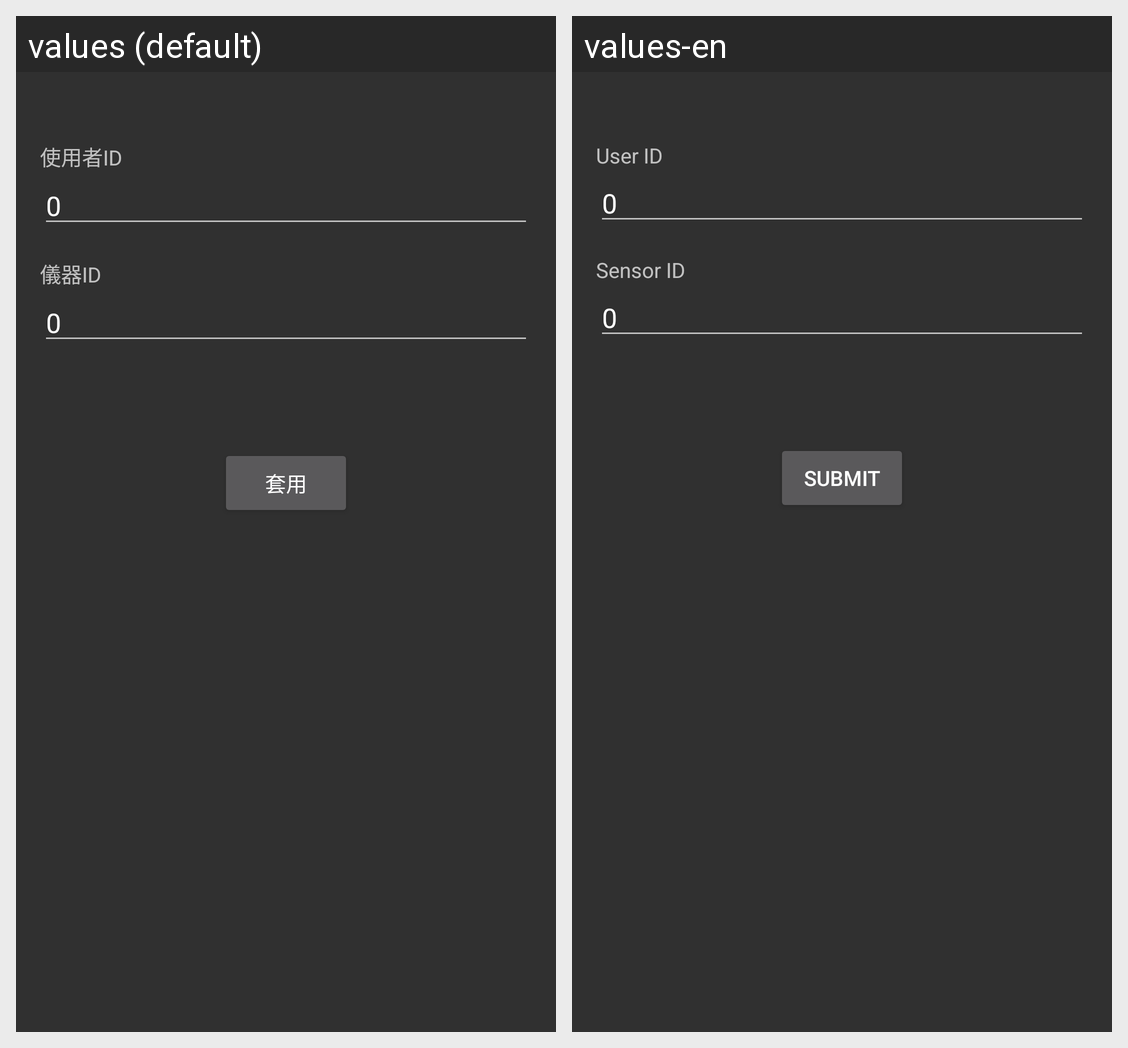

The same Android screen rendered under two of its app's locales, left to right. List the strings drawn on it with the default value and each locale's translation.
Android screen res/layout/fragment_config.xml rendered under 2 locales, left to right: values (default), values-en. Device: Nexus 5 (rendered at 1080×1920; each locale shown at half size, 540×960, under a caption strip naming it); theme AppTheme.
Strings drawn on this screen, with the default value and each locale's value (text and hints the layout hard-codes, and strings that could not be matched under every locale, appear in the picture but are not listed):

fragmentconfigxml1
  values: 使用者ID
  values-en: User ID

zero
  values: 0
  values-en: 0

fragmentconfigxml2
  values: 儀器ID
  values-en: Sensor ID

fragmentconfigxml4
  values: 套用
  values-en: Submit
